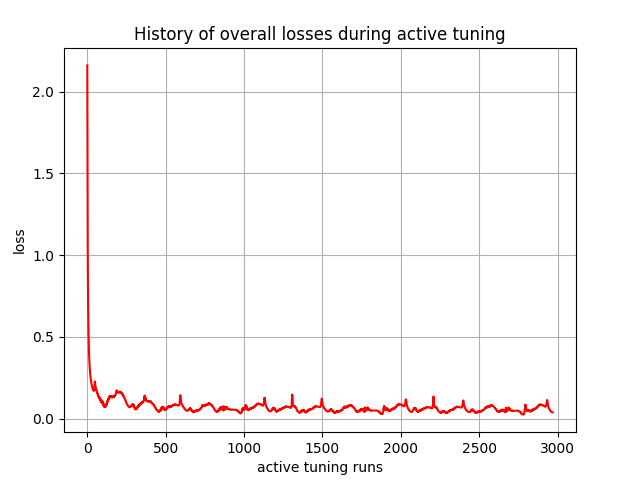

Data behind this chart, as committed beside it:
, 0
0, 2.16
1, 1.7
2, 1.324
3, 1.032
4, 0.8535
5, 0.7267
6, 0.6361
7, 0.5718
8, 0.517
9, 0.472
10, 0.4374
11, 0.4064
12, 0.3798
13, 0.3583
14, 0.3385
15, 0.3212
16, 0.3066
17, 0.2928
18, 0.2802
19, 0.2697
20, 0.2597
21, 0.2512
22, 0.2433
23, 0.2358
24, 0.2301
25, 0.2239
26, 0.2181
27, 0.2125
28, 0.2077
29, 0.2031
30, 0.1986
31, 0.1946
32, 0.1908
33, 0.1877
34, 0.1844
35, 0.1813
36, 0.179
37, 0.1763
38, 0.1737
39, 0.172
40, 0.1703
41, 0.1695
42, 0.1696
43, 0.1719
44, 0.1772
45, 0.1863
46, 0.2012
47, 0.2147
48, 0.228
49, 0.2257
50, 0.2218
51, 0.206
52, 0.2023
53, 0.1925
54, 0.1898
55, 0.1843
56, 0.1834
57, 0.1767
58, 0.1774
59, 0.1718
... 2,910 more rows
